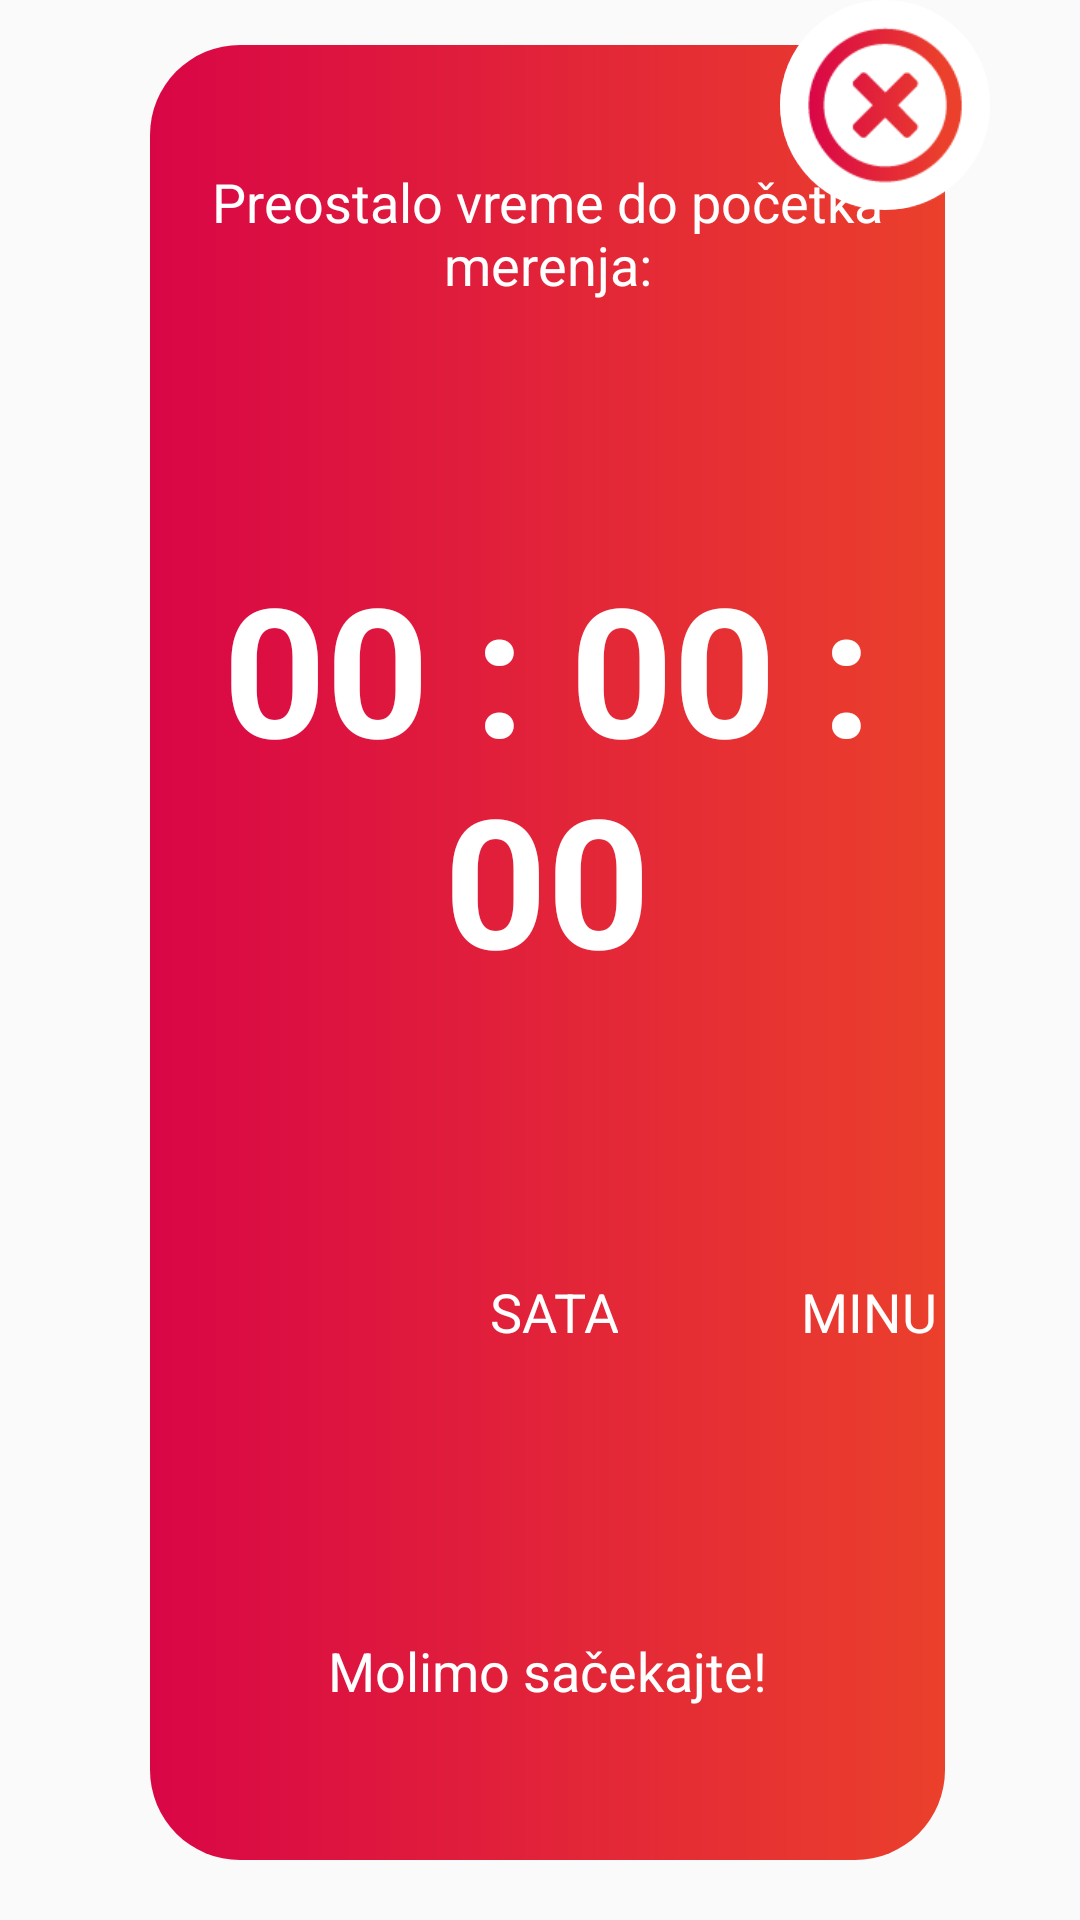

Here is an Android app screen rendered from its layout file. Give the layout XML and the strings, colors and styles it references.
<!-- AndroidManifest.xml: application theme AppTheme -->
<!-- res/layout/timer.xml -->
<?xml version="1.0" encoding="utf-8"?>
<FrameLayout xmlns:android="http://schemas.android.com/apk/res/android"
    xmlns:app="http://schemas.android.com/apk/res-auto"
    android:layout_width="600dp"
    android:layout_height="270dp"
    android:layout_gravity="center"
    android:background="@android:color/transparent"
    android:paddingLeft="50dp"
    android:paddingRight="30dp"
    android:paddingBottom="20dp">

    <FrameLayout
        android:layout_width="match_parent"
        android:layout_height="match_parent"
        android:paddingTop="15dp"
        android:paddingRight="15dp"
        android:background="@android:color/transparent">
        <LinearLayout
            android:layout_width="match_parent"
            android:layout_height="match_parent"
            android:background="@drawable/timer_background"
            android:orientation="vertical">

            <TextView
                android:id="@+id/textView"
                android:layout_width="match_parent"
                android:layout_height="0dp"
                android:layout_weight="0.2"
                android:text="Preostalo vreme do početka merenja:"
                android:textColor="#ffffff"
                android:textSize="18dp"
                android:gravity="center"
                />

            <TextView
                android:id="@+id/tv1"
                android:layout_width="match_parent"
                android:layout_height="0dp"
                android:layout_weight="0.4"
                android:textSize="60dp"
                android:textStyle="bold"
                android:textColor="#ffffff"
                android:gravity="center"
                android:text="00 : 00 : 00"/>

           <LinearLayout
               android:layout_width="match_parent"
               android:layout_height="0dp"
               android:layout_weight="0.2"
               android:orientation="horizontal">

               <TextView
                   android:id="@+id/textView8"
                   android:layout_width="170dp"
                   android:layout_height="match_parent"
                   android:text="SATA"
                   android:textSize="18dp"
                   android:textColor="#ffffff"
                   android:paddingRight="17dp"
                   android:gravity="end|center_vertical"/>

               <TextView
                   android:id="@+id/textView10"
                   android:layout_width="155dp"
                   android:layout_height="match_parent"
                   android:text="MINUTA"
                   android:textColor="#ffffff"
                   android:textSize="18dp"
                   android:gravity="center"/>

               <TextView
                   android:id="@+id/textView9"
                   android:layout_width="175dp"
                   android:layout_height="match_parent"
                   android:text="SEKUNDI"
                   android:textSize="18dp"
                   android:textColor="#ffffff"
                   android:gravity="start|center"/>
           </LinearLayout>

            <TextView
                android:id="@+id/textView6"
                android:layout_width="match_parent"
                android:layout_height="0dp"
                android:layout_weight="0.2"
                android:text="Molimo sačekajte!"
                android:textSize="18dp"
                android:textColor="#ffffff"
                android:gravity="center"/>
        </LinearLayout>
    </FrameLayout>
    <ImageButton
        android:id="@+id/imgb"
        android:layout_width="70dp"
        android:layout_height="70dp"
        android:layout_gravity="top|right"
        app:srcCompat="@drawable/x"
        android:scaleType="fitCenter"
        android:background="@drawable/circle_white"/>

</FrameLayout>
<!-- resources referenced by this layout -->
<resources>
  <!-- drawable circle_white (drawable) -->
  <?xml version="1.0" encoding="utf-8"?>
  <shape xmlns:android="http://schemas.android.com/apk/res/android">
      <solid android:color="#ffffff" />
      <corners android:radius="50dp"/>
  
  </shape>
  <!-- drawable timer_background (drawable) -->
  <?xml version="1.0" encoding="utf-8"?>
  <layer-list xmlns:android="http://schemas.android.com/apk/res/android">
      <item>
          <shape>
              <gradient android:startColor="#D90646"
                  android:centerColor="#E22339"
                  android:endColor="#EB402C"/>
              <corners android:radius="30dp" />
              <padding android:bottom="3dp" android:left="3dp" android:right="3dp" android:top="3dp" />
          </shape>
      </item>
  
  </layer-list>
  <!-- drawable x: png bitmap (drawable, 5560 bytes) -->
  <style name="AppTheme" parent="Theme.AppCompat.Light.NoActionBar">
          
          <item name="colorPrimary">@color/colorPrimary</item>
          <item name="colorPrimaryDark">@color/colorPrimaryDark</item>
          <item name="colorAccent">@color/colorAccent</item>
      </style>
  <color name="colorPrimary">#E43D2C</color>
  <color name="colorPrimaryDark">#E43D2C</color>
  <color name="colorAccent">#E43D2C</color>
</resources>
